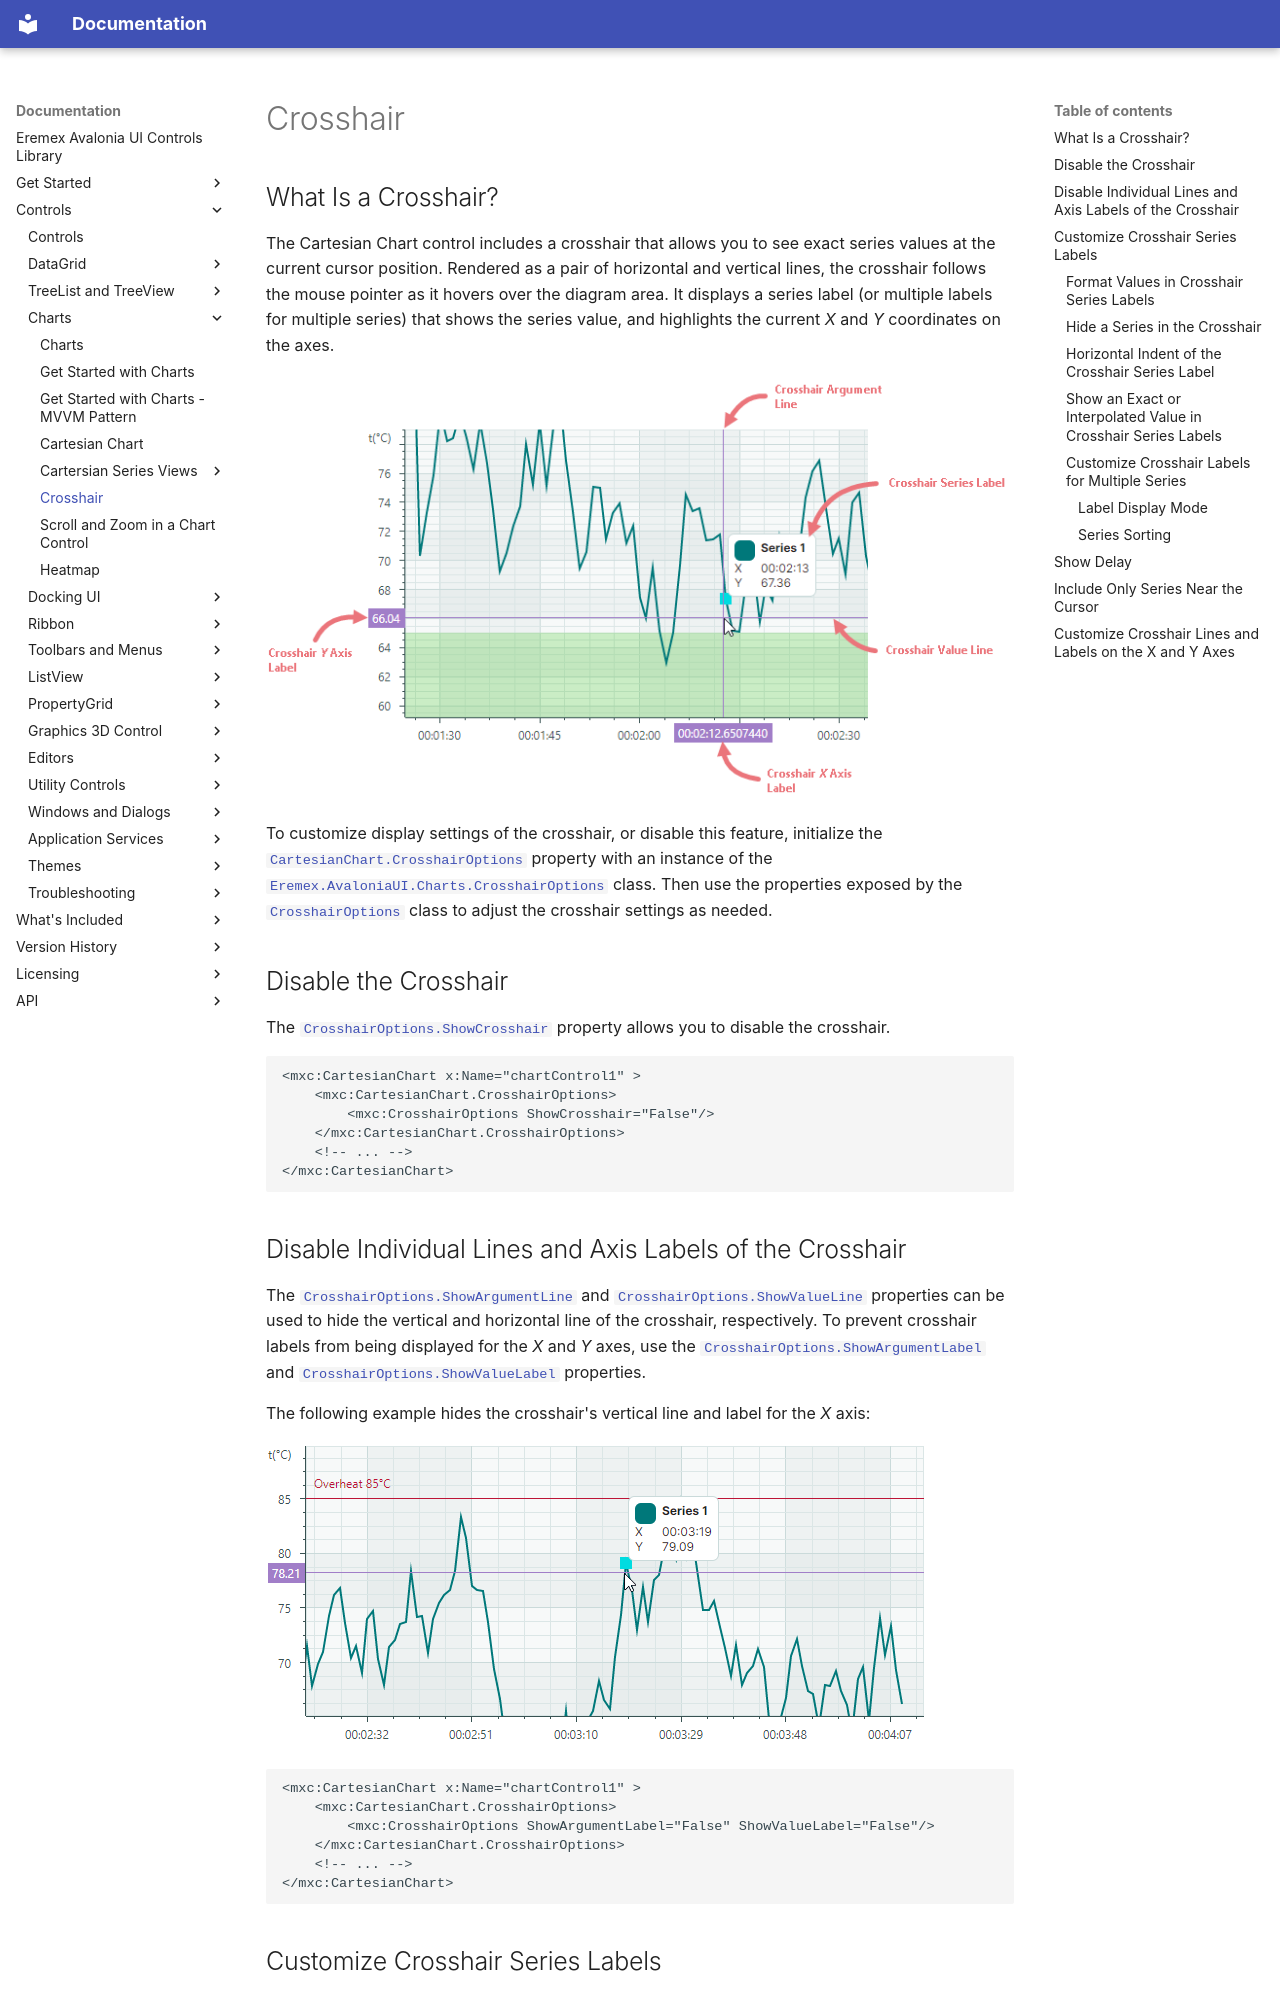

repository: Eremex/controls-doc · page: controls/charts/crosshair/index.html · generator: mkdocs

---
title: Crosshair
order: 985
seealso: []
image: /images/chart-crosshair-one-series.png
---

# Crosshair

## What Is a Crosshair?


The Cartesian Chart control includes a crosshair that allows you to see exact series values at the current cursor position. Rendered as a pair of horizontal and vertical lines, the crosshair follows the mouse pointer as it hovers over the diagram area. It displays a series label (or multiple labels for multiple series) that shows the series value, and highlights the current _X_ and _Y_ coordinates on the axes.


![chart-crosshair-one-series](../../images/chart-crosshair-one-series.png)

To customize display settings of the crosshair, or disable this feature, initialize the [`CartesianChart.CrosshairOptions`](../../API/Eremex.AvaloniaUI.Charts/ChartControl/CrosshairOptions.md) property with an instance of the [`Eremex.AvaloniaUI.Charts.CrosshairOptions`](../../API/Eremex.AvaloniaUI.Charts/CrosshairOptions.md) class. Then use the properties exposed by the [`CrosshairOptions`](../../API/Eremex.AvaloniaUI.Charts/CrosshairOptions.md) class to adjust the crosshair settings as needed.


## Disable the Crosshair

The [`CrosshairOptions.ShowCrosshair`](../../API/Eremex.AvaloniaUI.Charts/CrosshairOptions/ShowCrosshair.md) property allows you to disable the crosshair.

``` xml
<mxc:CartesianChart x:Name="chartControl1" >
    <mxc:CartesianChart.CrosshairOptions>
        <mxc:CrosshairOptions ShowCrosshair="False"/>
    </mxc:CartesianChart.CrosshairOptions>
    <!-- ... -->
</mxc:CartesianChart>
```
